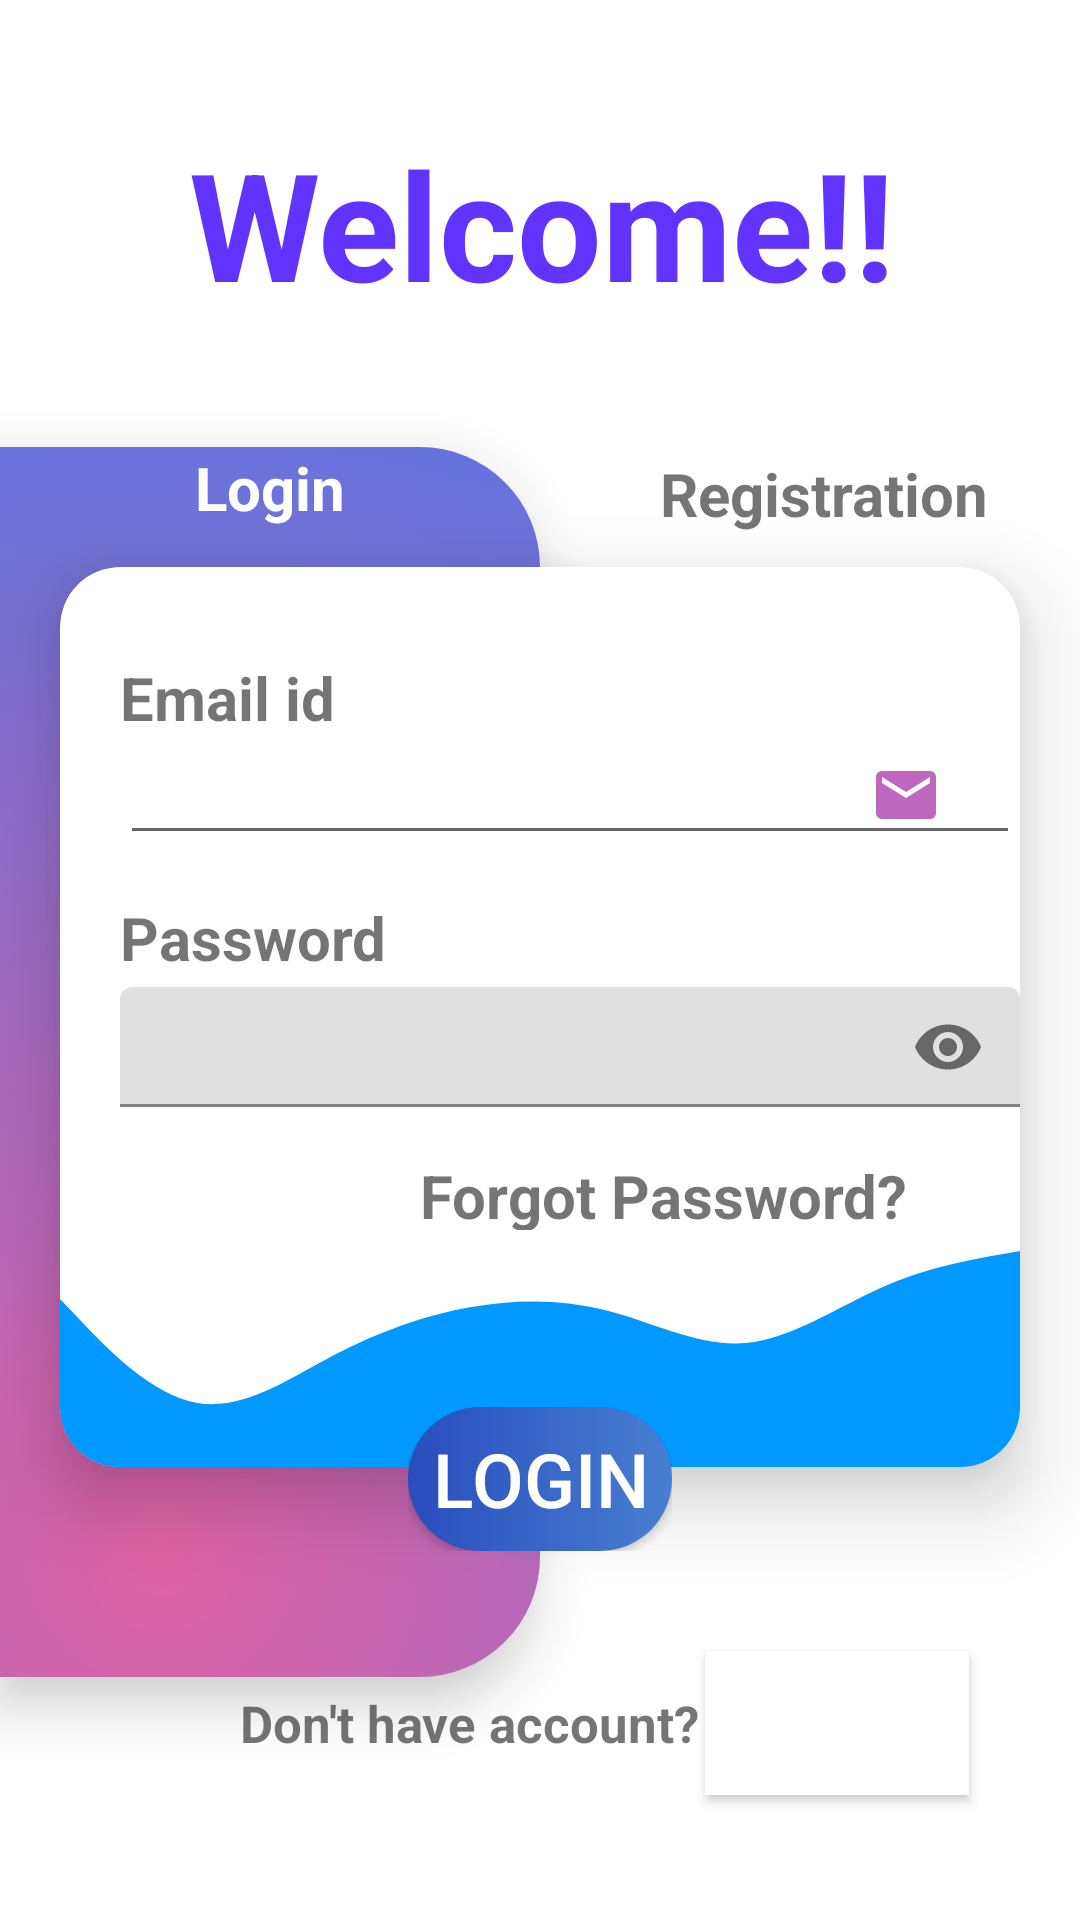

Here is an Android app screen rendered from its layout file. Give the layout XML and the strings, colors and styles it references.
<!-- AndroidManifest.xml: application theme Theme.SecureDataSharing -->
<!-- res/layout/activity_login.xml -->
<?xml version="1.0" encoding="utf-8"?>
<androidx.constraintlayout.widget.ConstraintLayout xmlns:android="http://schemas.android.com/apk/res/android"
    xmlns:app="http://schemas.android.com/apk/res-auto"
    xmlns:tools="http://schemas.android.com/tools"
    android:layout_width="match_parent"
    android:layout_height="match_parent"
    tools:context=".LoginActivity">

    <TextView
        android:id="@+id/tv1"
        android:layout_width="405dp"
        android:layout_height="149dp"
        android:gravity="center"
        android:text="Welcome!!"
        android:textColor="#6133FF"
        android:textSize="50sp"
        android:textStyle="bold"
        app:layout_constraintEnd_toEndOf="parent"
        app:layout_constraintStart_toStartOf="parent"
        app:layout_constraintTop_toTopOf="parent" />

    <View
        android:id="@+id/viewleft"
        android:layout_width="180dp"
        android:layout_height="410dp"
        app:layout_constraintTop_toBottomOf="@id/tv1"
        app:layout_constraintStart_toStartOf="parent"
        android:elevation="10dp"
        android:background="@drawable/left_rectangle"
        />



    <TextView
        android:elevation="15dp"
        android:layout_width="wrap_content"
        android:layout_height="wrap_content"
        android:text="Login"
        android:textColor="#ffffff"
        android:textSize="20sp"
        android:textStyle="bold"
        app:layout_constraintTop_toTopOf="@id/viewleft"
        app:layout_constraintStart_toStartOf="@id/viewleft"
        app:layout_constraintEnd_toEndOf="@id/viewleft"
        />

    <LinearLayout
        app:layout_constraintTop_toTopOf="@id/cardview"
        app:layout_constraintStart_toStartOf="@id/cardview"
        app:layout_constraintEnd_toEndOf="@id/cardview"
        android:layout_marginTop="280dp"
        android:elevation="20dp"
        android:layout_width="wrap_content"
        android:layout_height="wrap_content">
        <Button
            android:id="@+id/Login"
            android:layout_width="wrap_content"
            android:layout_height="wrap_content"
            android:background="@drawable/button_shape"
            android:text="LOGIN"

            android:elevation="15dp"
            android:textColor="#ffffff"
            android:textSize="25sp" />
    </LinearLayout>

    <androidx.cardview.widget.CardView
        android:id="@+id/cardview"
        android:layout_width="match_parent"
        android:layout_height="300dp"
        android:layout_marginStart="20dp"
        android:layout_marginLeft="20dp"
        android:layout_marginTop="40dp"
        android:layout_marginRight="20dp"
        android:layout_marginEnd="20dp"
        android:foregroundGravity="center"
        app:cardCornerRadius="20dp"
        app:cardElevation="15dp"
        app:layout_constraintStart_toStartOf="parent"
        app:layout_constraintTop_toBottomOf="@id/tv1">

        <TextView
            android:id="@+id/email"
            android:layout_width="300dp"
            android:layout_height="25dp"
            android:layout_marginLeft="20dp"
            android:layout_marginTop="30dp"
            android:text="Email id "
            android:textSize="20dp"
            android:textStyle="bold" />
        <EditText
            android:id="@+id/email_EditText"
            android:layout_width="300dp"
            android:layout_height="40dp"
            android:layout_marginLeft="20dp"
            android:layout_marginTop="56dp"
            android:layout_marginRight="0dp" />

        <ImageView
            android:layout_width="wrap_content"
            android:layout_height="40dp"
            android:layout_marginLeft="270dp"
            android:layout_marginTop="56dp"
            android:src="@drawable/ic_baseline_mail_24" />

        <TextView
            android:layout_width="300dp"
            android:layout_height="25dp"
            android:layout_marginLeft="20dp"
            android:layout_marginTop="110dp"
            android:text="Password"
            android:textSize="20dp"
            android:textStyle="bold" />


        <com.google.android.material.textfield.TextInputLayout
            android:id="@+id/password_EditText"

            android:layout_width="match_parent"
            android:layout_height="wrap_content"
            android:layout_marginLeft="0dp"
            android:layout_marginTop="125dp"
            android:layout_marginRight="0dp"
            app:passwordToggleEnabled="true"
            app:errorEnabled="true"
            >

            <com.google.android.material.textfield.TextInputEditText
                android:id="@+id/lg_pwd"
                android:layout_marginTop="15dp"
                android:layout_width="300dp"
                android:layout_height="40dp"
                android:layout_marginLeft="20dp"

                android:inputType="textPassword"
                android:imeOptions="actionSend"/>
        </com.google.android.material.textfield.TextInputLayout>

        <TextView
            android:layout_width="190dp"
            android:layout_height="25dp"
            android:layout_marginLeft="120dp"
            android:layout_marginTop="196dp"
            android:background="#ffffff"
            android:text="Forgot Password?"
            android:textSize="20dp"
            android:textStyle="bold" />

        <View
            android:layout_width="match_parent"
            android:layout_height="80dp"
            android:layout_marginTop="220dp"
            android:background="@drawable/ic_wave__1_">

        </View>

    </androidx.cardview.widget.CardView>
    <LinearLayout
        android:layout_width="match_parent"
        android:layout_height="match_parent"
        android:layout_marginLeft="0dp"
        android:orientation="vertical"
        android:layout_marginTop="150dp"
        android:layout_marginBottom="0dp"
        >
        <TextView
            android:id="@+id/tv_signup"
            android:layout_width="wrap_content"
            android:layout_height="wrap_content"
            android:text="Registration"
            android:textStyle="bold"
            android:layout_marginLeft="220dp"
            android:layout_marginTop="1dp"
            android:textSize="20sp"
            android:clickable="true"


            />
        <TextView
            android:layout_width="wrap_content"
            android:layout_height="wrap_content"
            android:text="Don't have account?"
            android:layout_marginTop="385dp"
            android:layout_marginLeft="80dp"
            android:textStyle="bold"
            android:textSize="17sp"/>
        <Button
            android:id="@+id/signup"
            android:layout_width="wrap_content"
            android:layout_height="wrap_content"
            android:text="Register"
            android:layout_marginLeft="235dp"
            android:layout_marginTop="-35.5dp"
            android:textStyle="bold"
            android:background="#ffffff"
            android:textColor="#ffffff"
            android:textSize="15sp"/>

    </LinearLayout>


</androidx.constraintlayout.widget.ConstraintLayout>
<!-- resources referenced by this layout -->
<resources>
  <!-- drawable button_shape (drawable-v24) -->
  <?xml version="1.0" encoding="utf-8"?>
  <shape xmlns:android="http://schemas.android.com/apk/res/android">
      <corners android:radius="30dp" />
      <gradient android:type="linear"
          android:startColor="#284DBD"
          android:endColor="#487FD1"
      android:gradientRadius="2000"/>
  </shape>
  <!-- drawable ic_baseline_mail_24 (drawable-v24) -->
  <vector android:height="24dp" android:tint="#BD67BF"
      android:viewportHeight="24" android:viewportWidth="24"
      android:width="24dp" xmlns:android="http://schemas.android.com/apk/res/android">
      <path android:fillColor="@android:color/white" android:pathData="M20,4L4,4c-1.1,0 -1.99,0.9 -1.99,2L2,18c0,1.1 0.9,2 2,2h16c1.1,0 2,-0.9 2,-2L22,6c0,-1.1 -0.9,-2 -2,-2zM20,8l-8,5 -8,-5L4,6l8,5 8,-5v2z"/>
  </vector>
  <!-- drawable ic_wave__1_ (drawable-v24) -->
  <vector xmlns:android="http://schemas.android.com/apk/res/android"
      android:width="1440dp"
      android:height="320dp"
      android:viewportWidth="1440"
      android:viewportHeight="320">
    <path
        android:pathData="M0,96L34.3,128C68.6,160 137,224 206,234.7C274.3,245 343,203 411,170.7C480,139 549,117 617,106.7C685.7,96 754,96 823,112C891.4,128 960,160 1029,154.7C1097.1,149 1166,107 1234,80C1302.9,53 1371,43 1406,37.3L1440,32L1440,320L1405.7,320C1371.4,320 1303,320 1234,320C1165.7,320 1097,320 1029,320C960,320 891,320 823,320C754.3,320 686,320 617,320C548.6,320 480,320 411,320C342.9,320 274,320 206,320C137.1,320 69,320 34,320L0,320Z"
        android:fillColor="#0099ff"/>
  </vector>
  <!-- drawable left_rectangle (drawable-v24) -->
  <?xml version="1.0" encoding="utf-8"?>
  <shape xmlns:android="http://schemas.android.com/apk/res/android">
      <gradient
          android:type="radial"
          android:centerX="0.3"
          android:centerY="0.9"
          android:startColor="#DF62A4"
          android:endColor="#3E79Ef"
          android:layout_width="210dp"
          android:layout_height="450dp"
          android:gradientRadius="1500"/>
      <corners
          android:bottomRightRadius="40dp"
          android:topRightRadius="40dp"/>
  
  
  </shape>
  <style name="Theme.SecureDataSharing" parent="Theme.MaterialComponents.DayNight.DarkActionBar">
          
          <item name="colorPrimary">@color/purple_500</item>
          <item name="colorPrimaryVariant">@color/purple_700</item>
          <item name="colorOnPrimary">@color/white</item>
          
          <item name="colorSecondary">@color/teal_200</item>
          <item name="colorSecondaryVariant">@color/teal_700</item>
          <item name="colorOnSecondary">@color/black</item>
          
          <item name="android:statusBarColor" tools:targetApi="l">?attr/colorPrimaryVariant</item>
          
      </style>
  <!-- not gathered from this repository: default colours our renderer supplied (Android Studio template values) -->
  <color name="purple_500">#FF6200EE</color>
  <color name="purple_700">#FF3700B3</color>
  <color name="teal_200">#FF03DAC5</color>
  <color name="teal_700">#FF018786</color>
  <color name="black">#FF000000</color>
  <color name="white">#FFFFFFFF</color>
</resources>
